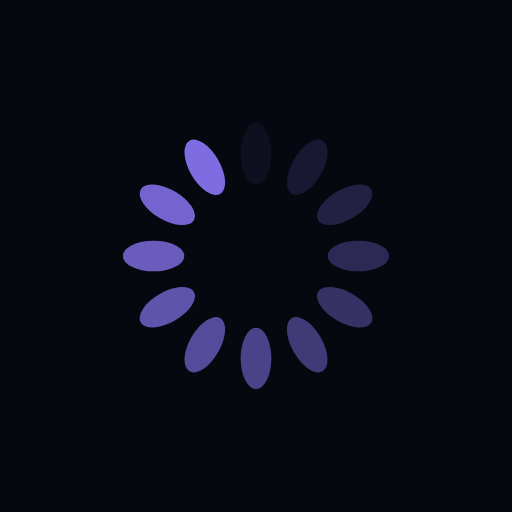
t = 0.00 s
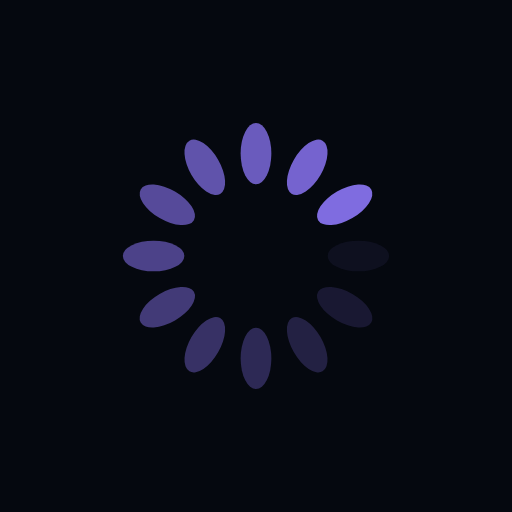
t = 0.25 s
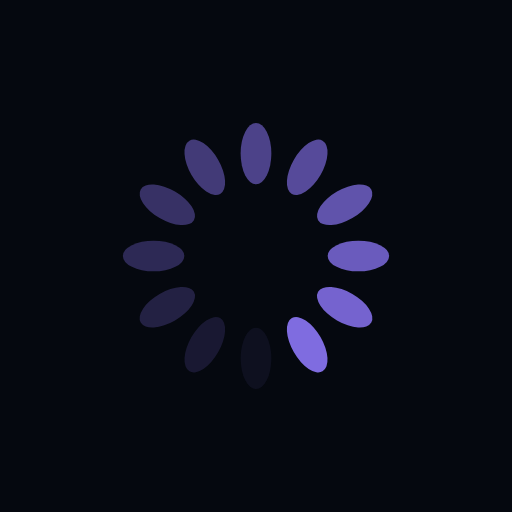
t = 0.50 s
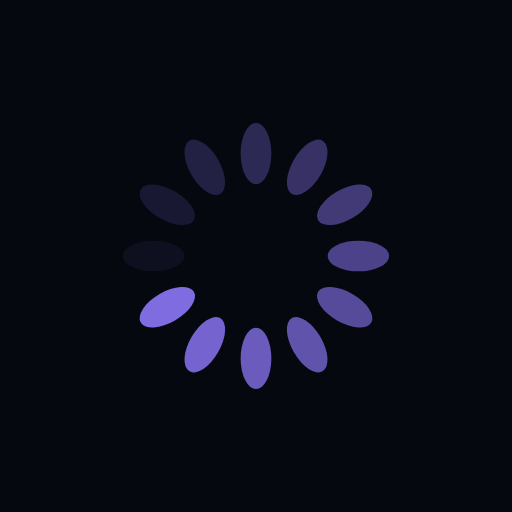
t = 0.75 s

The animated SVG that drew these frames (rendered in a browser with its animation timeline set to each time). Animation: 12 SMIL elements (animate=12); one cycle of 1.00 s, repeats indefinitely.

<svg xmlns="http://www.w3.org/2000/svg" viewBox="0 0 100 100" preserveAspectRatio="xMidYMid" width="200" height="200" style="shape-rendering: auto; display: block; background: rgb(5, 8, 15);" xmlns:xlink="http://www.w3.org/1999/xlink"><g><g transform="rotate(0 50 50)">
  <rect fill="#7f6ce0" height="12" width="6" ry="6" rx="3" y="24" x="47">
    <animate repeatCount="indefinite" begin="-0.9166666666666666s" dur="1s" keyTimes="0;1" values="1;0" attributeName="opacity"></animate>
  </rect>
</g><g transform="rotate(30 50 50)">
  <rect fill="#7f6ce0" height="12" width="6" ry="6" rx="3" y="24" x="47">
    <animate repeatCount="indefinite" begin="-0.8333333333333334s" dur="1s" keyTimes="0;1" values="1;0" attributeName="opacity"></animate>
  </rect>
</g><g transform="rotate(60 50 50)">
  <rect fill="#7f6ce0" height="12" width="6" ry="6" rx="3" y="24" x="47">
    <animate repeatCount="indefinite" begin="-0.75s" dur="1s" keyTimes="0;1" values="1;0" attributeName="opacity"></animate>
  </rect>
</g><g transform="rotate(90 50 50)">
  <rect fill="#7f6ce0" height="12" width="6" ry="6" rx="3" y="24" x="47">
    <animate repeatCount="indefinite" begin="-0.6666666666666666s" dur="1s" keyTimes="0;1" values="1;0" attributeName="opacity"></animate>
  </rect>
</g><g transform="rotate(120 50 50)">
  <rect fill="#7f6ce0" height="12" width="6" ry="6" rx="3" y="24" x="47">
    <animate repeatCount="indefinite" begin="-0.5833333333333334s" dur="1s" keyTimes="0;1" values="1;0" attributeName="opacity"></animate>
  </rect>
</g><g transform="rotate(150 50 50)">
  <rect fill="#7f6ce0" height="12" width="6" ry="6" rx="3" y="24" x="47">
    <animate repeatCount="indefinite" begin="-0.5s" dur="1s" keyTimes="0;1" values="1;0" attributeName="opacity"></animate>
  </rect>
</g><g transform="rotate(180 50 50)">
  <rect fill="#7f6ce0" height="12" width="6" ry="6" rx="3" y="24" x="47">
    <animate repeatCount="indefinite" begin="-0.4166666666666667s" dur="1s" keyTimes="0;1" values="1;0" attributeName="opacity"></animate>
  </rect>
</g><g transform="rotate(210 50 50)">
  <rect fill="#7f6ce0" height="12" width="6" ry="6" rx="3" y="24" x="47">
    <animate repeatCount="indefinite" begin="-0.3333333333333333s" dur="1s" keyTimes="0;1" values="1;0" attributeName="opacity"></animate>
  </rect>
</g><g transform="rotate(240 50 50)">
  <rect fill="#7f6ce0" height="12" width="6" ry="6" rx="3" y="24" x="47">
    <animate repeatCount="indefinite" begin="-0.25s" dur="1s" keyTimes="0;1" values="1;0" attributeName="opacity"></animate>
  </rect>
</g><g transform="rotate(270 50 50)">
  <rect fill="#7f6ce0" height="12" width="6" ry="6" rx="3" y="24" x="47">
    <animate repeatCount="indefinite" begin="-0.16666666666666666s" dur="1s" keyTimes="0;1" values="1;0" attributeName="opacity"></animate>
  </rect>
</g><g transform="rotate(300 50 50)">
  <rect fill="#7f6ce0" height="12" width="6" ry="6" rx="3" y="24" x="47">
    <animate repeatCount="indefinite" begin="-0.08333333333333333s" dur="1s" keyTimes="0;1" values="1;0" attributeName="opacity"></animate>
  </rect>
</g><g transform="rotate(330 50 50)">
  <rect fill="#7f6ce0" height="12" width="6" ry="6" rx="3" y="24" x="47">
    <animate repeatCount="indefinite" begin="0s" dur="1s" keyTimes="0;1" values="1;0" attributeName="opacity"></animate>
  </rect>
</g><g></g></g><!-- [ldio] generated by https://loading.io --></svg>